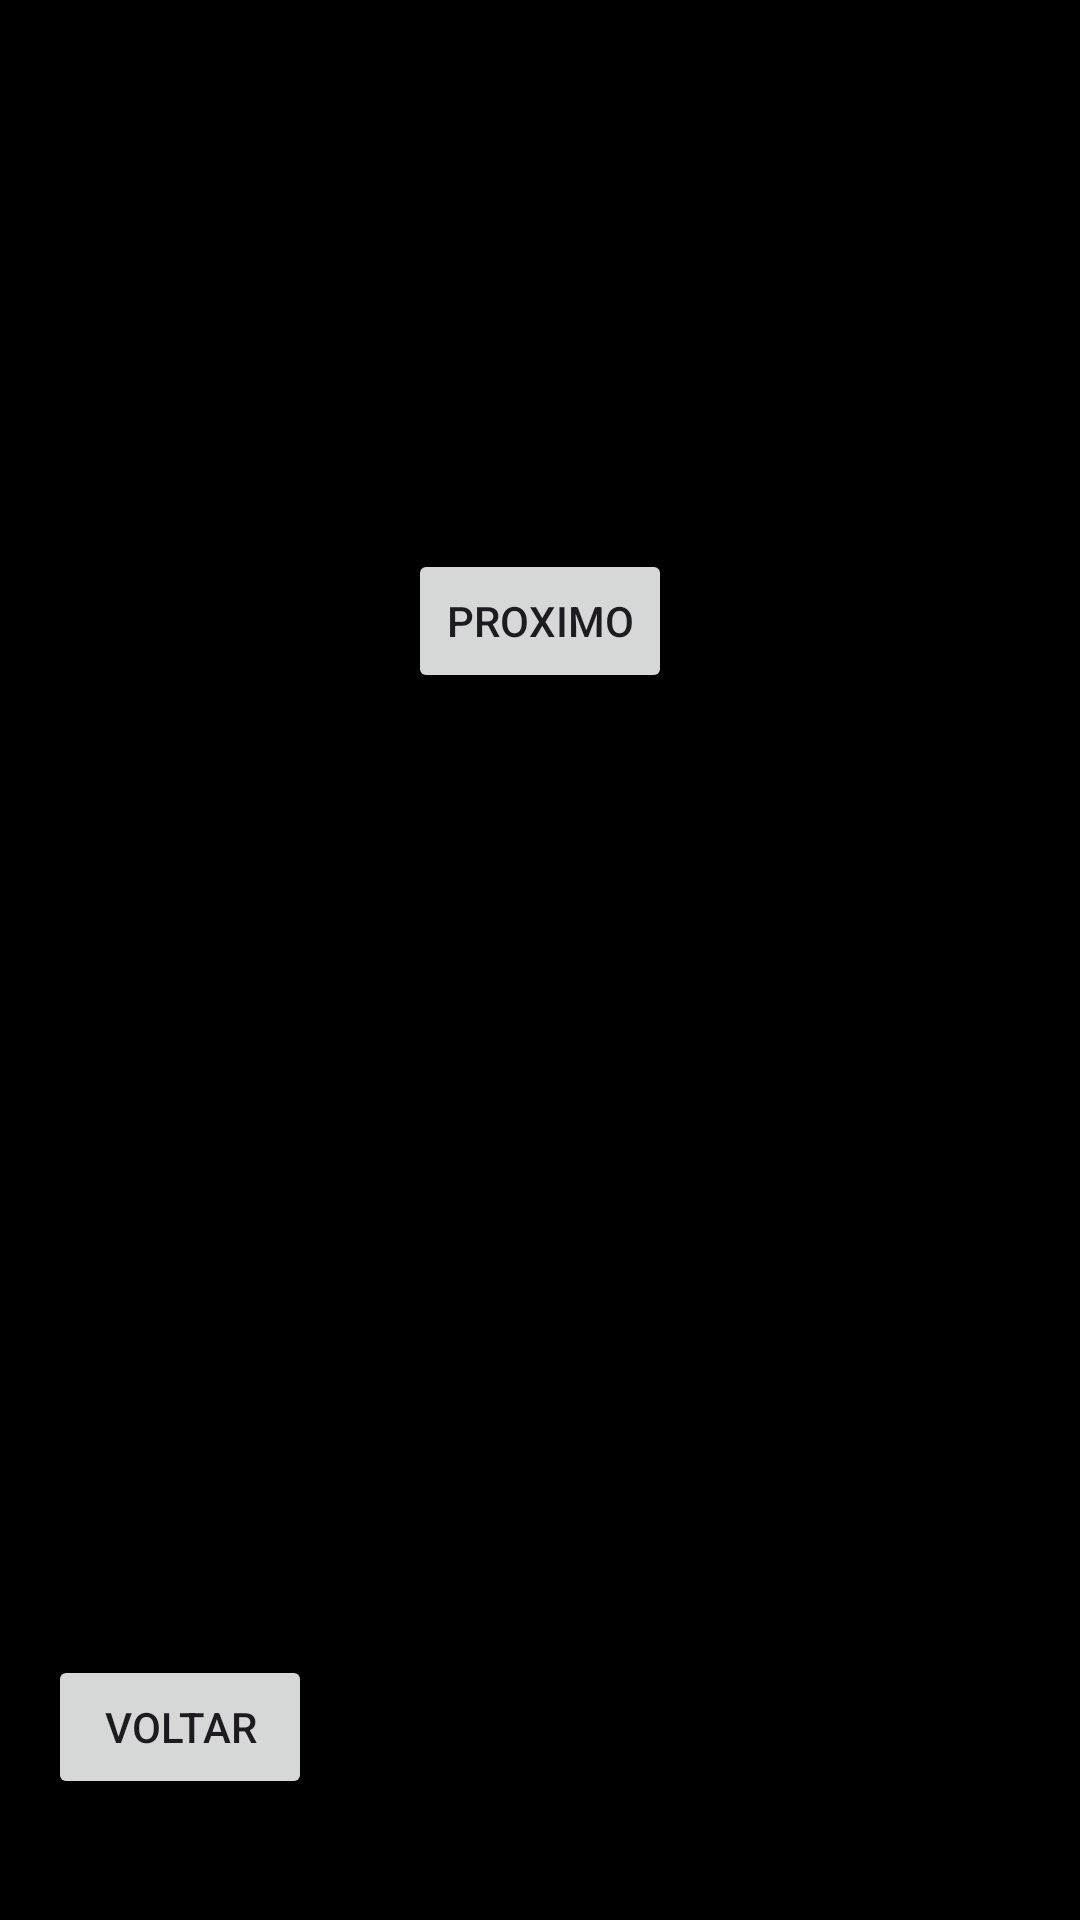

Write the Android layout XML for this screen, with the resource values it uses.
<!-- AndroidManifest.xml: application theme Theme.Teste000 -->
<!-- res/layout/activity_pokemon.xml -->
<?xml version="1.0" encoding="utf-8"?>
<androidx.constraintlayout.widget.ConstraintLayout xmlns:android="http://schemas.android.com/apk/res/android"
    xmlns:app="http://schemas.android.com/apk/res-auto"
    xmlns:tools="http://schemas.android.com/tools"
    android:layout_width="match_parent"
    android:layout_height="match_parent"
    android:background="@color/black"
    tools:context=".PokemonActivity">

    <Button
        android:id="@+id/inicio_button"
        android:layout_width="wrap_content"
        android:layout_height="wrap_content"
        android:layout_marginStart="16dp"
        android:layout_marginBottom="36dp"
        android:text="Voltar"
        app:layout_constraintBottom_toBottomOf="parent"
        app:layout_constraintStart_toStartOf="parent"
        app:layout_constraintTop_toBottomOf="@+id/poke_TextView"
        app:layout_constraintVertical_bias="0.989" />

    <Button
        android:id="@+id/prox_button"
        android:layout_width="wrap_content"
        android:layout_height="wrap_content"
        android:layout_marginBottom="409dp"
        android:text="Proximo"
        app:layout_constraintBottom_toBottomOf="parent"
        app:layout_constraintEnd_toEndOf="@+id/poke_TextView"
        app:layout_constraintStart_toStartOf="@+id/poke_TextView"
        app:layout_constraintTop_toBottomOf="@+id/poke_TextView" />

    <TextView
        android:id="@+id/poke_TextView"
        android:layout_width="0dp"
        android:layout_height="0dp"
        android:layout_marginStart="38dp"
        android:layout_marginTop="198dp"
        android:layout_marginEnd="38dp"
        android:layout_marginBottom="14dp"
        android:text="Pokemons"
        android:textSize="34sp"
        android:textColor="@color/white"
        app:layout_constraintBottom_toTopOf="@+id/prox_button"
        app:layout_constraintEnd_toEndOf="parent"
        app:layout_constraintStart_toStartOf="parent"
        app:layout_constraintTop_toTopOf="parent" />
</androidx.constraintlayout.widget.ConstraintLayout>
<!-- resources referenced by this layout -->
<resources>
  <style name="Theme.Teste000" parent="Base.Theme.Teste000" />
  <style name="Base.Theme.Teste000" parent="Theme.Material3.DayNight.NoActionBar">
          
          
      </style>
  <!-- not gathered from this repository: default colours our renderer supplied (Android Studio template values) -->
  <color name="black">#FF000000</color>
  <color name="white">#FFFFFFFF</color>
</resources>
